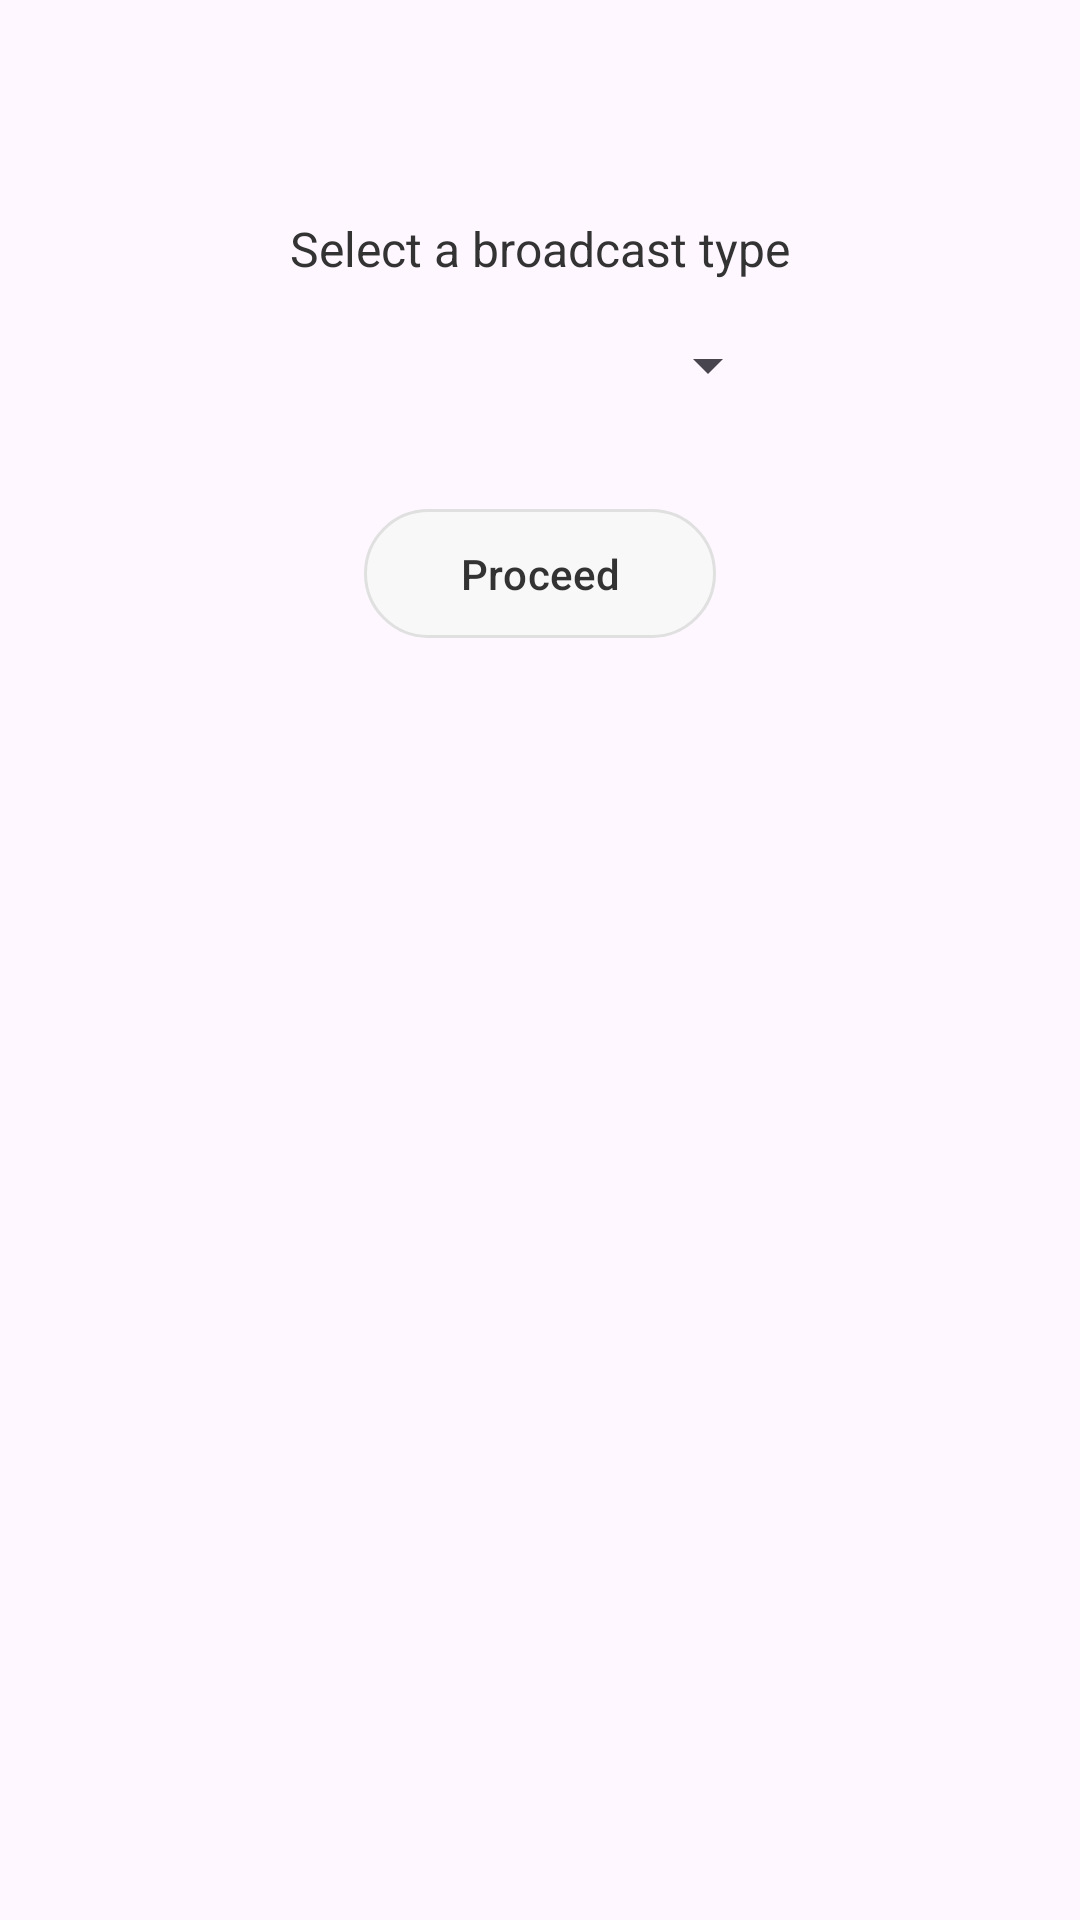

This screen was rendered from an Android layout file. Write that file and the resources it references.
<!-- AndroidManifest.xml: application theme Theme.Assignment2 -->
<!-- res/layout/fragment_broadcast_receiver.xml -->
<?xml version="1.0" encoding="utf-8"?>
<LinearLayout xmlns:android="http://schemas.android.com/apk/res/android"
    xmlns:app="http://schemas.android.com/apk/res-auto"
    android:layout_width="match_parent"
    android:layout_height="match_parent"
    android:gravity="center_horizontal"
    android:orientation="vertical"
    android:padding="24dp">

    <TextView
        android:id="@+id/tvSelectTypeHeader"
        android:layout_width="wrap_content"
        android:layout_height="wrap_content"
        android:layout_marginTop="48dp"
        android:text="Select a broadcast type"
        android:textColor="#333333"
        android:textSize="16sp" />

    <Spinner
        android:id="@+id/spinnerBroadcastType"
        android:layout_width="wrap_content"
        android:layout_height="wrap_content"
        android:layout_marginTop="16dp"
        android:minWidth="160dp"
        android:spinnerMode="dropdown" />

    <com.google.android.material.button.MaterialButton
        android:id="@+id/btnProceed"
        style="@style/RoundedPillButton"
        android:layout_width="wrap_content"
        android:layout_height="wrap_content"
        android:layout_marginTop="32dp"
        android:paddingStart="32dp"
        android:paddingTop="12dp"
        android:paddingEnd="32dp"
        android:paddingBottom="12dp"
        android:text="Proceed"
        android:textColor="#333333"
        app:backgroundTint="#F8F8F8" />

</LinearLayout>
<!-- resources referenced by this layout -->
<resources>
  <style name="RoundedPillButton" parent="Widget.Material3.Button.OutlinedButton">
          <item name="cornerRadius">24dp</item>
          <item name="strokeColor">#E0E0E0</item>
          <item name="strokeWidth">1dp</item>
          <item name="android:textColor">#333333</item>
          <item name="android:textAllCaps">false</item>
      </style>
  <style name="Theme.Assignment2" parent="Theme.Material3.DayNight.NoActionBar">
          <item name="colorPrimary">#6200EE</item>
          <item name="colorPrimaryVariant">#3700B3</item>
          <item name="colorOnPrimary">#FFFFFF</item>
          <item name="colorSecondary">#03DAC6</item>
          <item name="android:statusBarColor">#6200EE</item>
      </style>
</resources>
